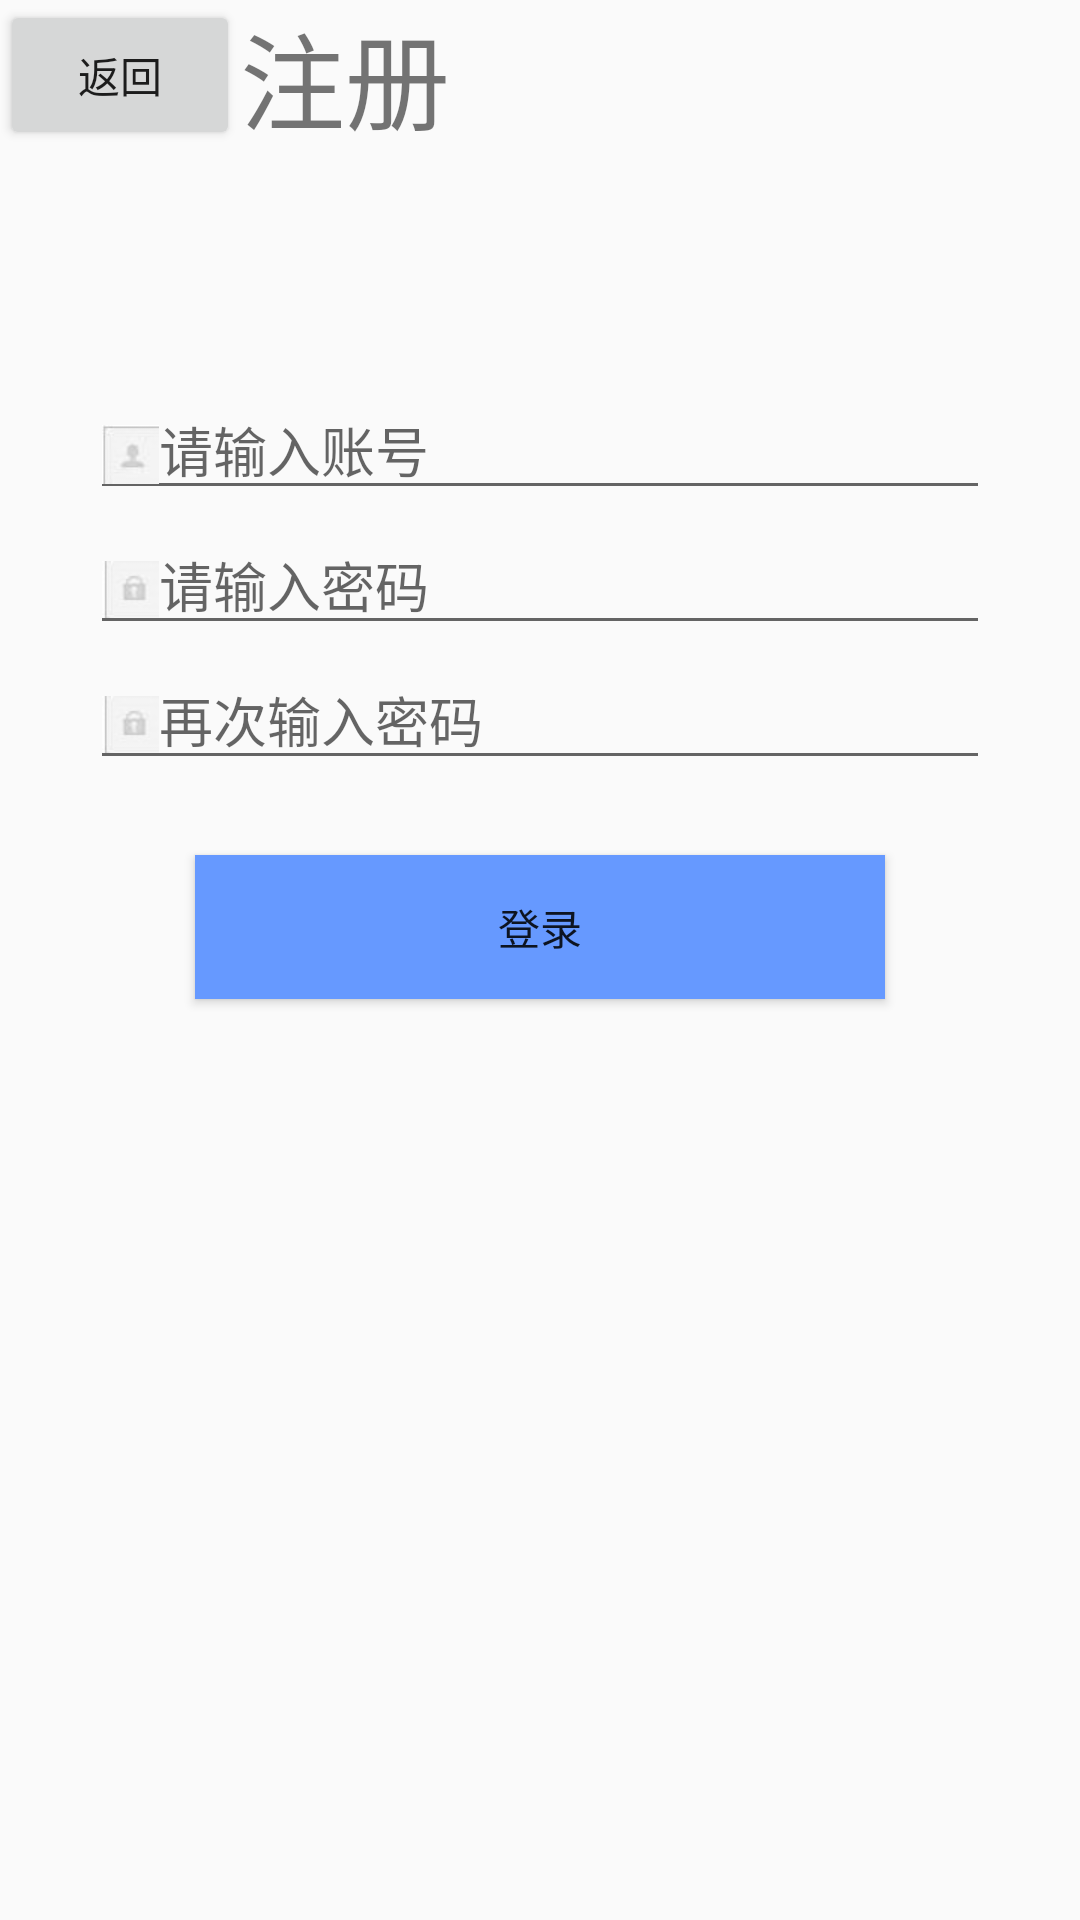

Reconstruct the res/layout file that produces this screen, plus the resources it refers to.
<!-- AndroidManifest.xml: application theme AppTheme -->
<!-- res/layout/second_layout.xml -->
<?xml version="1.0" encoding="utf-8"?>
<RelativeLayout xmlns:android="http://schemas.android.com/apk/res/android"
    android:orientation="vertical"
    android:layout_width="match_parent"
    android:layout_height="match_parent">

    <Button
        android:id="@+id/button_3"
        android:layout_width="80dp"
        android:layout_height="50dp"
        android:text="@string/back"
        />

    <TextView
        android:layout_width="80dp"
        android:layout_height="50dp"
        android:id="@+id/enroll1"
        android:theme="@style/color_user_name"
        android:text="@string/enroll1"
        android:textSize="35dp"
        android:layout_toRightOf="@+id/button_3"
        />

    <EditText
        android:layout_width="300dp"
        android:layout_height="40dp"
        android:id="@+id/account_number"
        android:theme="@style/color_user_name"
        android:layout_below="@+id/enroll1"
        android:layout_marginTop="80dp"
        android:layout_centerInParent="true"
        android:drawableLeft="@mipmap/user"
        android:hint="@string/user_name"
        />

    <EditText
        android:layout_width="300dp"
        android:layout_height="40dp"
        android:id="@+id/password1"
        android:theme="@style/color_user_name"
        android:layout_below="@+id/account_number"
        android:layout_centerInParent="true"
        android:layout_marginTop="5dp"
        android:inputType="textPassword"
        android:drawableLeft="@mipmap/password"
        android:hint="@string/passwoed"
        />
    <EditText
        android:layout_width="300dp"
        android:layout_height="40dp"
        android:id="@+id/sure_password"
        android:theme="@style/color_user_name"
        android:layout_below="@id/password1"
        android:layout_centerInParent="true"
        android:layout_marginTop="5dp"
        android:inputType="textPassword"
        android:drawableLeft="@mipmap/password"
        android:hint="@string/sure_password"
        />

    <Button
        android:layout_width="230dp"
        android:layout_height="wrap_content"
        android:id="@+id/enroll2"
        android:text="@string/register"
        android:background="@color/color_enroll"
        android:layout_below="@+id/sure_password"
        android:layout_centerInParent="true"
        android:layout_marginTop="25dp"
        />

</RelativeLayout>
<!-- resources referenced by this layout -->
<resources>
  <color name="color_enroll">#6699FF</color>
  <!-- mipmap password: jpg bitmap (mipmap-xhdpi, 19030 bytes) -->
  <!-- mipmap user: jpg bitmap (mipmap-xhdpi, 19051 bytes) -->
  <string name="back">返回</string>
  <string name="enroll1">注册</string>
  <string name="passwoed">请输入密码</string>
  <string name="register">登录</string>
  <string name="sure_password">再次输入密码</string>
  <string name="user_name">请输入账号</string>
  <style name="color_user_name">#00</style>
  <style name="AppTheme" parent="Theme.AppCompat.Light.DarkActionBar">
          
          <item name="colorPrimary">@color/colorPrimary</item>
          <item name="colorPrimaryDark">@color/colorPrimaryDark</item>
          <item name="colorAccent">@color/colorAccent</item>
      </style>
  <color name="colorPrimary">#008577</color>
  <color name="colorPrimaryDark">#00574B</color>
  <color name="colorAccent">#D81B60</color>
</resources>
